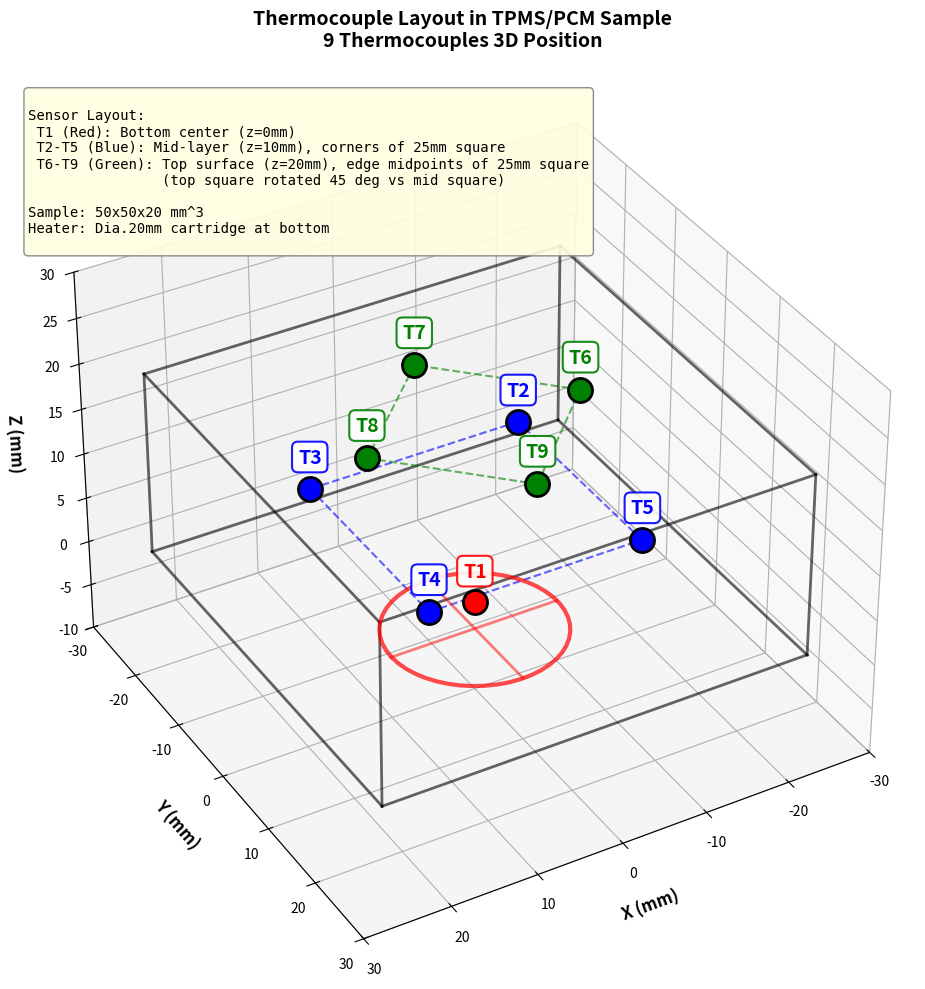

Generate this figure with matplotlib: (Note: this script raises an exception after producing the figure.)
"""
9个热电偶在样品中的三维布放位置图
"""
import numpy as np
import matplotlib.pyplot as plt
from mpl_toolkits.mplot3d import Axes3D

# 样品尺寸（假设正方形截面，单位：mm）
sample_size = 50  # 50mm x 50mm
sample_height = 20  # 20mm 高

# 传感器位置定义
# T1: 底面中心
t1 = (0, 0, 0)

# T2-T5: 中间层（z = 10mm），边长25mm正方形的4个角
z_mid = 10  # 10mm
side_mid = 25  # 边长25mm
h_mid = side_mid / 2  # 半边长12.5mm
t2 = (-h_mid, -h_mid, z_mid)
t3 = (h_mid, -h_mid, z_mid)
t4 = (h_mid, h_mid, z_mid)
t5 = (-h_mid, h_mid, z_mid)

# T6-T9: 上表面（z = 20mm），边长25mm正方形的四个边中心点
z_top = sample_height
side_top = 25  # 边长25mm
h_top = side_top / 2  # 半边长12.5mm
t6 = (-h_top, 0, z_top)
t7 = (0, -h_top, z_top)
t8 = (h_top, 0, z_top)
t9 = (0, h_top, z_top)

# 创建图形
fig = plt.figure(figsize=(14, 10))
ax = fig.add_subplot(111, projection='3d')

# 绘制样品边框（立方体线框）
edges = [
    # 底面边框
    ([-sample_size/2, -sample_size/2, 0], [sample_size/2, -sample_size/2, 0]),
    ([sample_size/2, -sample_size/2, 0], [sample_size/2, sample_size/2, 0]),
    ([sample_size/2, sample_size/2, 0], [-sample_size/2, sample_size/2, 0]),
    ([-sample_size/2, sample_size/2, 0], [-sample_size/2, -sample_size/2, 0]),
    # 顶面边框
    ([-sample_size/2, -sample_size/2, sample_height], [sample_size/2, -sample_size/2, sample_height]),
    ([sample_size/2, -sample_size/2, sample_height], [sample_size/2, sample_size/2, sample_height]),
    ([sample_size/2, sample_size/2, sample_height], [-sample_size/2, sample_size/2, sample_height]),
    ([-sample_size/2, sample_size/2, sample_height], [-sample_size/2, -sample_size/2, sample_height]),
    # 竖直边框
    ([-sample_size/2, -sample_size/2, 0], [-sample_size/2, -sample_size/2, sample_height]),
    ([sample_size/2, -sample_size/2, 0], [sample_size/2, -sample_size/2, sample_height]),
    ([sample_size/2, sample_size/2, 0], [sample_size/2, sample_size/2, sample_height]),
    ([-sample_size/2, sample_size/2, 0], [-sample_size/2, sample_size/2, sample_height]),
]
for edge in edges:
    ax.plot3D([edge[0][0], edge[1][0]], [edge[0][1], edge[1][1]], [edge[0][2], edge[1][2]], 
              'k-', linewidth=2, alpha=0.6)

# 绘制中间层传感器正方形（z = 10mm，边长25mm，连接T2-T5）
mid_square = [t2, t3, t4, t5, t2]
for i in range(4):
    ax.plot3D([mid_square[i][0], mid_square[i+1][0]], 
              [mid_square[i][1], mid_square[i+1][1]], 
              [mid_square[i][2], mid_square[i+1][2]], 
              'b--', linewidth=1.5, alpha=0.6)

# 绘制上层传感器正方形（z = 20mm，边长25mm，连接T6-T9，相对中层旋转45度）
top_square = [t6, t7, t8, t9, t6]
for i in range(4):
    ax.plot3D([top_square[i][0], top_square[i+1][0]], 
              [top_square[i][1], top_square[i+1][1]], 
              [top_square[i][2], top_square[i+1][2]], 
              'g--', linewidth=1.5, alpha=0.6)

# 绘制传感器位置
sensors = {
    'T1': t1,
    'T2': t2, 'T3': t3, 'T4': t4, 'T5': t5,
    'T6': t6, 'T7': t7, 'T8': t8, 'T9': t9
}

colors = {
    'T1': 'red',
    'T2': 'blue', 'T3': 'blue', 'T4': 'blue', 'T5': 'blue',
    'T6': 'green', 'T7': 'green', 'T8': 'green', 'T9': 'green'
}

# 绘制传感器点
for name, pos in sensors.items():
    ax.scatter(pos[0], pos[1], pos[2], s=300, c=colors[name], marker='o', 
               edgecolors='black', linewidths=2, zorder=10, depthshade=False)
    # 添加标签
    ax.text(pos[0], pos[1], pos[2] + 2.5, name, fontsize=14, fontweight='bold',
            ha='center', va='bottom', color=colors[name],
            bbox=dict(boxstyle='round,pad=0.3', facecolor='white', 
                     edgecolor=colors[name], alpha=0.9, linewidth=1.5))

# 绘制加热器（底面中心圆盘，用线条表示）
heater_radius = 10
theta = np.linspace(0, 2*np.pi, 50)
heater_x = heater_radius * np.cos(theta)
heater_y = heater_radius * np.sin(theta)
heater_z = np.zeros_like(theta) - 3  # 略低于底面
ax.plot(heater_x, heater_y, heater_z, 'r-', linewidth=3, alpha=0.7)
# 添加十字线表示加热器中心
ax.plot([-heater_radius, heater_radius], [0, 0], [-3, -3], 'r-', linewidth=2, alpha=0.5)
ax.plot([0, 0], [-heater_radius, heater_radius], [-3, -3], 'r-', linewidth=2, alpha=0.5)

# 设置坐标轴
ax.set_xlabel('X (mm)', fontsize=12, fontweight='bold', labelpad=10)
ax.set_ylabel('Y (mm)', fontsize=12, fontweight='bold', labelpad=10)
ax.set_zlabel('Z (mm)', fontsize=12, fontweight='bold', labelpad=10)
ax.set_title('Thermocouple Layout in TPMS/PCM Sample\n9 Thermocouples 3D Position', 
             fontsize=14, fontweight='bold', pad=20)

# 设置坐标轴范围
ax.set_xlim([-sample_size/2 - 5, sample_size/2 + 5])
ax.set_ylim([-sample_size/2 - 5, sample_size/2 + 5])
ax.set_zlim([-10, sample_height + 10])

# 添加图例说明
legend_text = """
Sensor Layout:
 T1 (Red): Bottom center (z=0mm)
 T2-T5 (Blue): Mid-layer (z=10mm), corners of 25mm square
 T6-T9 (Green): Top surface (z=20mm), edge midpoints of 25mm square
                (top square rotated 45 deg vs mid square)

Sample: 50x50x20 mm^3
Heater: Dia.20mm cartridge at bottom
"""
ax.text2D(0.02, 0.98, legend_text, transform=ax.transAxes, 
          fontsize=10, verticalalignment='top', family='monospace',
          bbox=dict(boxstyle='round', facecolor='lightyellow', alpha=0.9, 
                   edgecolor='gray', linewidth=1))

# 设置视角——azim=60 使 T4 不再遮挡 T1
ax.view_init(elev=35, azim=60)

plt.tight_layout()
plt.savefig('output/paper/figures/thermocouple_layout_3d.png', dpi=300, bbox_inches='tight')
plt.savefig('output/paper/figures/thermocouple_layout_3d.pdf', bbox_inches='tight')
print('Saved: thermocouple_layout_3d.png/pdf')

# 创建第二个视图（俯视图）
fig2 = plt.figure(figsize=(10, 8))
ax2 = fig2.add_subplot(111)

# 绘制样品轮廓
sample_rect = plt.Rectangle((-sample_size/2, -sample_size/2), sample_size, sample_size,
                             fill=False, edgecolor='black', linewidth=2.5)
ax2.add_patch(sample_rect)

# 绘制中间层传感器正方形（边长25mm，连接T2-T5）
mid_sq_pts = [t2, t3, t4, t5, t2]
mx, my = zip(*[(p[0], p[1]) for p in mid_sq_pts])
ax2.plot(mx, my, 'b--', linewidth=1.5, alpha=0.6)
ax2.text(0, h_mid + 4, 'Mid square (0 deg)', fontsize=9, color='blue', fontweight='bold',
         ha='center', va='bottom')

# 绘制上层传感器正方形（边长25mm，旋转45度，连接T6-T9）
top_sq_pts = [t6, t7, t8, t9, t6]
tx, ty = zip(*[(p[0], p[1]) for p in top_sq_pts])
ax2.plot(tx, ty, 'g--', linewidth=1.5, alpha=0.6)
ax2.text(h_top + 4, 0, 'Top square (45 deg)', fontsize=9, color='green', fontweight='bold',
         ha='left', va='center', rotation=45)

# 绘制传感器位置（投影到XY平面，zorder高于加热器）
for name, pos in sensors.items():
    ax2.scatter(pos[0], pos[1], s=300, c=colors[name], marker='o', 
                edgecolors='black', linewidths=2, zorder=20)
    # 添加标签和Z坐标
    label = f"{name}\n(z={pos[2]:.0f}mm)"
    ax2.text(pos[0], pos[1] + 3.5, label, fontsize=10, fontweight='bold',
             ha='center', va='bottom', 
             bbox=dict(boxstyle='round,pad=0.3', facecolor='white', 
                      edgecolor=colors[name], alpha=0.9, linewidth=1.5))

# 绘制加热器（zorder低于传感器，避免遮挡T1）
heater_circle = plt.Circle((0, 0), heater_radius, fill=True, 
                           facecolor='red', alpha=0.3, edgecolor='red', linewidth=2.5,
                           zorder=5)
ax2.add_patch(heater_circle)
ax2.text(0, -heater_radius - 6, 'Heater\n(Dia.20mm)', fontsize=10, 
         ha='center', va='top', color='red', fontweight='bold')

# 设置坐标轴
ax2.set_xlabel('X (mm)', fontsize=12, fontweight='bold')
ax2.set_ylabel('Y (mm)', fontsize=12, fontweight='bold')
ax2.set_title('Top View: Thermocouple Layout', 
              fontsize=14, fontweight='bold')
ax2.set_xlim([-sample_size/2 - 10, sample_size/2 + 10])
ax2.set_ylim([-sample_size/2 - 18, sample_size/2 + 10])
ax2.set_aspect('equal')
ax2.grid(True, alpha=0.3)

# 添加图例
legend_text2 = """
Sensor Groups:
 T1 (Red): Group A - Bottom center (z=0mm)
 T2-T5 (Blue): Group B - Mid-layer (z=10mm), corners of 25mm square
 T6-T9 (Green): Group C - Top surface (z=20mm), edge midpoints of 25mm square

B and C groups on concentric 25mm squares (rotated 45 deg)
"""
ax2.text(0.02, 0.98, legend_text2, transform=ax2.transAxes, 
         fontsize=10, verticalalignment='top', family='monospace',
         bbox=dict(boxstyle='round', facecolor='lightyellow', alpha=0.9,
                  edgecolor='gray', linewidth=1))

plt.tight_layout()
plt.savefig('output/paper/figures/thermocouple_layout_top.png', dpi=300, bbox_inches='tight')
plt.savefig('output/paper/figures/thermocouple_layout_top.pdf', bbox_inches='tight')
print('Saved: thermocouple_layout_top.png/pdf')

print('\nAll plots saved.')
